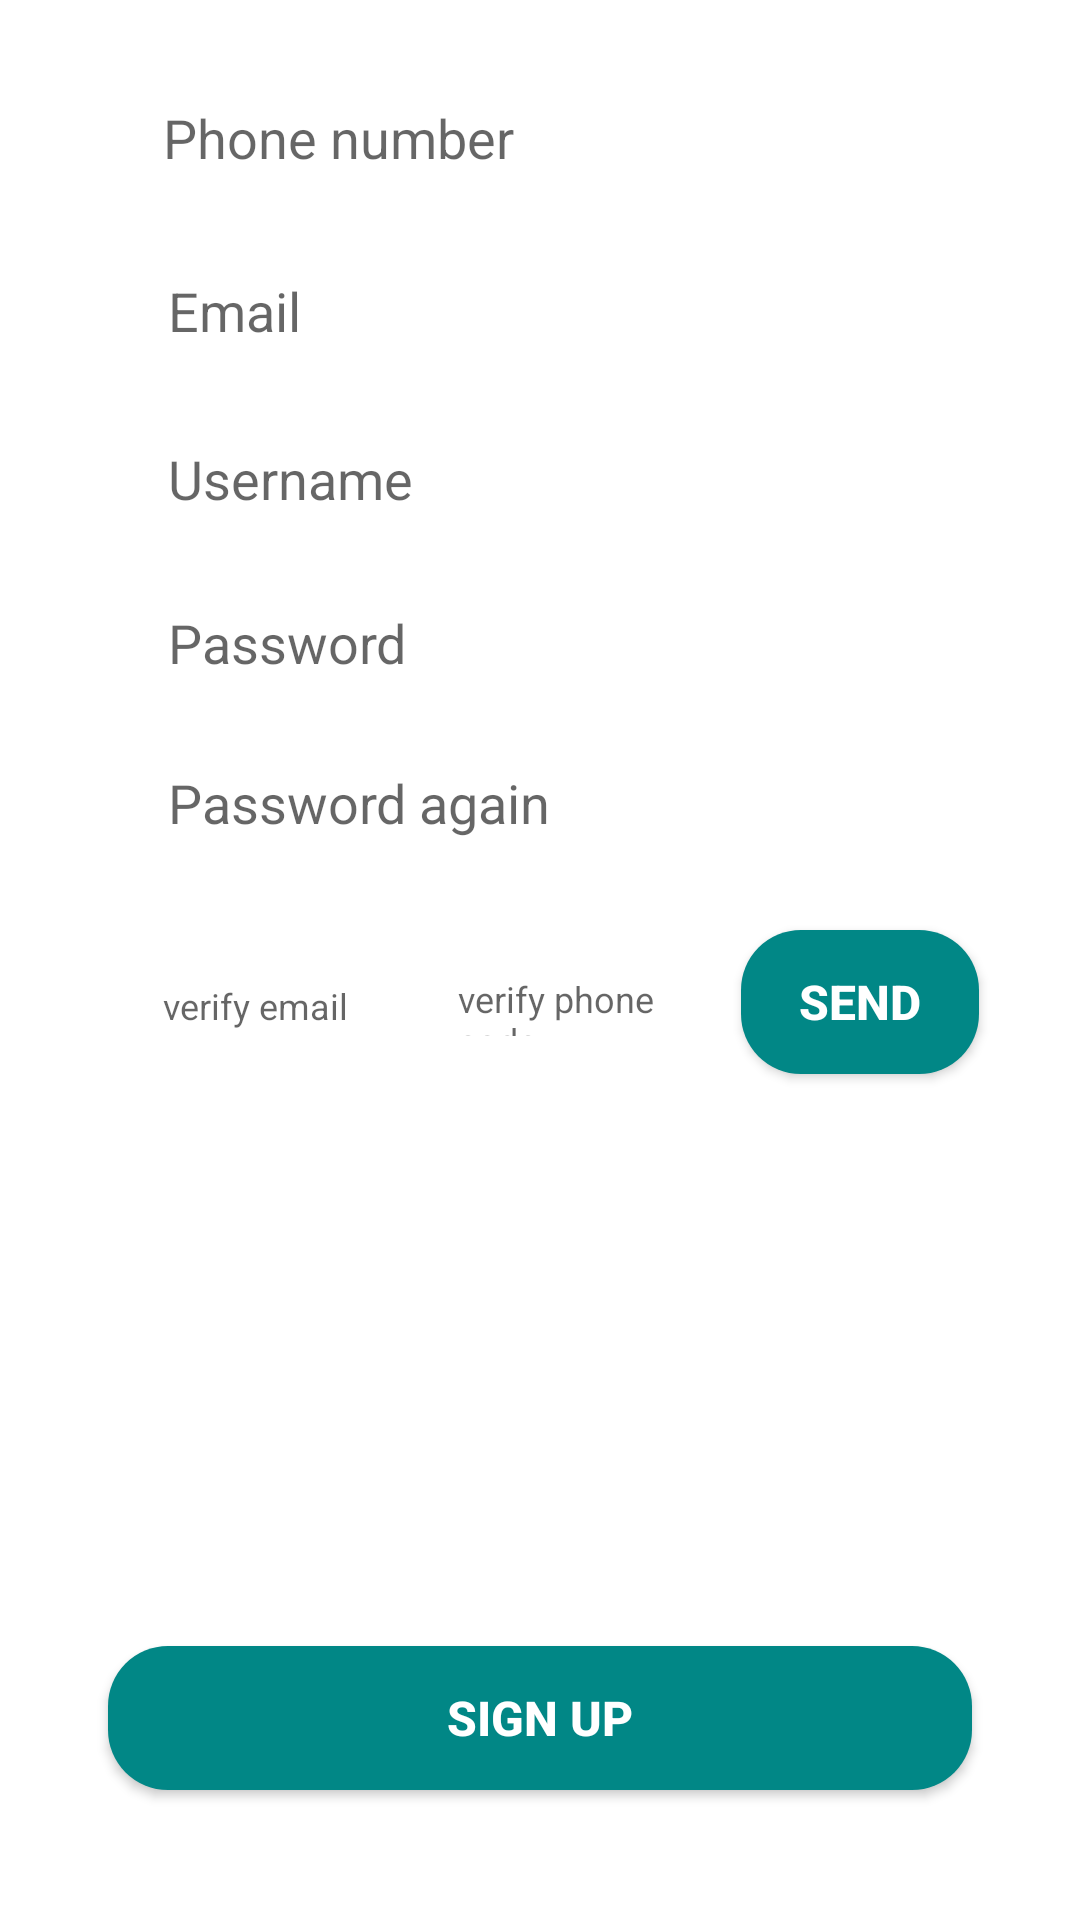

This screen was rendered from an Android layout file. Write that file and the resources it references.
<!-- AndroidManifest.xml: application theme Theme.SigninProject -->
<!-- res/layout/signup_fragment.xml -->
<?xml version="1.0" encoding="utf-8"?>
<androidx.constraintlayout.widget.ConstraintLayout xmlns:android="http://schemas.android.com/apk/res/android"
    xmlns:tools="http://schemas.android.com/tools"
    android:layout_width="match_parent"
    android:layout_height="match_parent"
    xmlns:app="http://schemas.android.com/apk/res-auto">


    <EditText
        android:id="@+id/verify2"
        android:layout_width="95dp"
        android:layout_height="39dp"
        android:background="@drawable/edit_text_bg"
        android:hint="verify email"
        android:paddingLeft="20dp"
        android:paddingTop="10dp"
        android:paddingBottom="10dp"
        android:textSize="12sp"
        app:layout_constraintBottom_toBottomOf="parent"
        app:layout_constraintEnd_toEndOf="parent"
        app:layout_constraintHorizontal_bias="0.129"
        app:layout_constraintStart_toStartOf="parent"
        app:layout_constraintTop_toBottomOf="@+id/pass2"
        app:layout_constraintVertical_bias="0.084"
        app:layout_constraintWidth_percent=".53" />

    <EditText
        android:id="@+id/phone2"
        android:layout_width="0dp"
        android:layout_height="wrap_content"
        android:background="@drawable/edit_text_bg"
        android:hint="Phone number"
        android:paddingLeft="20dp"
        android:paddingTop="10dp"
        android:paddingBottom="10dp"
        app:layout_constraintBottom_toBottomOf="parent"
        app:layout_constraintEnd_toEndOf="parent"
        app:layout_constraintHorizontal_bias="0.475"
        app:layout_constraintStart_toStartOf="parent"
        app:layout_constraintTop_toTopOf="parent"
        app:layout_constraintVertical_bias="0.04"
        app:layout_constraintWidth_percent=".8" />

    <EditText
        android:id="@+id/email1"
        android:layout_width="0dp"
        android:layout_height="wrap_content"
        android:background="@drawable/edit_text_bg"
        android:hint="Email"
        android:paddingLeft="20dp"
        android:paddingTop="10dp"
        android:paddingBottom="10dp"
        app:layout_constraintBottom_toBottomOf="parent"
        app:layout_constraintEnd_toEndOf="parent"
        app:layout_constraintStart_toStartOf="parent"
        app:layout_constraintTop_toBottomOf="@+id/phone2"
        app:layout_constraintVertical_bias="0.025"
        app:layout_constraintWidth_percent=".8" />

    <EditText
        android:id="@+id/name"
        android:layout_width="0dp"
        android:layout_height="wrap_content"
        android:background="@drawable/edit_text_bg"
        android:hint="Username"
        android:paddingLeft="20dp"
        android:paddingTop="10dp"
        android:paddingBottom="10dp"
        app:layout_constraintBottom_toBottomOf="parent"
        app:layout_constraintEnd_toEndOf="parent"
        app:layout_constraintStart_toStartOf="parent"
        app:layout_constraintTop_toBottomOf="@+id/email1"
        app:layout_constraintVertical_bias="0.025"
        app:layout_constraintWidth_percent=".8" />

    <EditText
        android:id="@+id/pass1"
        android:layout_width="0dp"
        android:layout_height="wrap_content"
        android:hint="Password"
        android:inputType="textPassword"
        android:background="@drawable/edit_text_bg"
        android:paddingLeft="20dp"
        android:paddingTop="10dp"
        android:paddingBottom="10dp"
        app:layout_constraintBottom_toBottomOf="parent"
        app:layout_constraintEnd_toEndOf="parent"
        app:layout_constraintStart_toStartOf="parent"
        app:layout_constraintTop_toBottomOf="@+id/name"
        app:layout_constraintVertical_bias="0.025"
        app:layout_constraintWidth_percent=".8" />

    <EditText
        android:id="@+id/pass2"
        android:layout_width="0dp"
        android:layout_height="wrap_content"
        android:background="@drawable/edit_text_bg"
        android:hint="Password again"
        android:inputType="textPassword"
        android:paddingLeft="20dp"
        android:paddingTop="10dp"
        android:paddingBottom="10dp"
        app:layout_constraintBottom_toBottomOf="parent"
        app:layout_constraintEnd_toEndOf="parent"
        app:layout_constraintStart_toStartOf="parent"
        app:layout_constraintTop_toBottomOf="@+id/pass1"
        app:layout_constraintVertical_bias="0.025"
        app:layout_constraintWidth_percent=".8" />

    <EditText
        android:id="@+id/verify"
        android:layout_width="95dp"
        android:layout_height="39dp"
        android:background="@drawable/edit_text_bg"
        android:hint="verify phone code"
        android:paddingLeft="20dp"
        android:paddingTop="10dp"
        android:paddingBottom="10dp"
        android:textSize="12sp"
        app:layout_constraintBottom_toBottomOf="parent"
        app:layout_constraintEnd_toEndOf="parent"
        app:layout_constraintStart_toStartOf="parent"
        app:layout_constraintTop_toBottomOf="@+id/pass2"
        app:layout_constraintVertical_bias="0.086"
        app:layout_constraintWidth_percent=".53" />

    <Button
        android:id="@+id/signup"
        android:layout_width="0dp"
        android:layout_height="wrap_content"
        android:background="@drawable/button_bg"
        android:text="Sign up"
        android:textColor="@color/white"
        android:textSize="16sp"
        android:textStyle="bold"
        app:layout_constraintBottom_toBottomOf="parent"
        app:layout_constraintEnd_toEndOf="parent"
        app:layout_constraintStart_toStartOf="parent"
        app:layout_constraintTop_toTopOf="parent"
        app:layout_constraintVertical_bias="0.927"
        app:layout_constraintWidth_percent=".8" />

    <Button
        android:id="@+id/ok"
        android:layout_width="0dp"
        android:layout_height="wrap_content"
        android:background="@drawable/button_bg"
        android:text="Send"
        android:textColor="@color/white"
        android:textSize="16sp"
        android:textStyle="bold"
        app:layout_constraintBottom_toBottomOf="parent"
        app:layout_constraintEnd_toEndOf="parent"
        app:layout_constraintHorizontal_bias="0.367"
        app:layout_constraintStart_toEndOf="@+id/verify"
        app:layout_constraintTop_toBottomOf="@+id/pass2"
        app:layout_constraintVertical_bias="0.067"
        app:layout_constraintWidth_percent=".22" />

</androidx.constraintlayout.widget.ConstraintLayout>
<!-- resources referenced by this layout -->
<resources>
  <color name="white">#FFFFFFFF</color>
  <!-- drawable button_bg (drawable) -->
  <?xml version="1.0" encoding="utf-8"?>
  <shape xmlns:android="http://schemas.android.com/apk/res/android">
  
      <corners android:radius="20dp"/>
          <solid android:color="@color/teal_700"/>
  </shape>
  <style name="Theme.SigninProject" parent="Theme.MaterialComponents.DayNight.NoActionBar">
          
          <item name="colorPrimary">@color/teal_700</item>
          <item name="colorPrimaryVariant">@color/black</item>
          <item name="colorOnPrimary">@color/green</item>
          
          <item name="colorSecondary">@color/white</item>
          <item name="colorSecondaryVariant">@color/teal_700</item>
          <item name="colorOnSecondary">@color/black</item>
          
          <item name="android:statusBarColor" tools:targetApi="l">?attr/colorPrimaryVariant</item>
          
      </style>
  
      //自定义style
  <color name="teal_700">#FF018786</color>
  <color name="black">#FF000000</color>
  <color name="green">#71AF76</color>
</resources>
